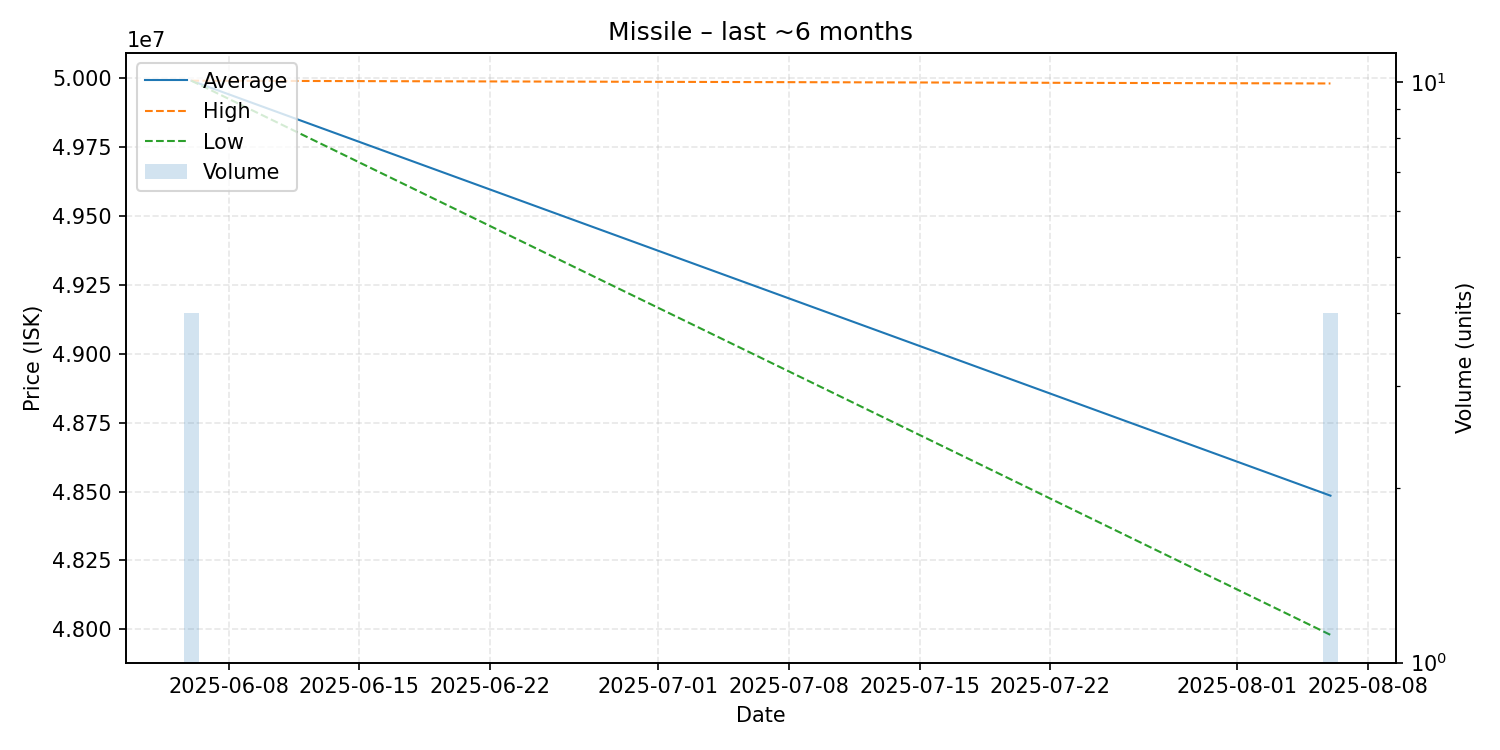

Values plotted in this chart, from the file beside it:
date, average, highest, lowest, order_count, volume
2025-06-06, 49990000, 49990000, 49990000, 1, 4
2025-08-06, 48485000, 49980000, 47980000, 3, 4
